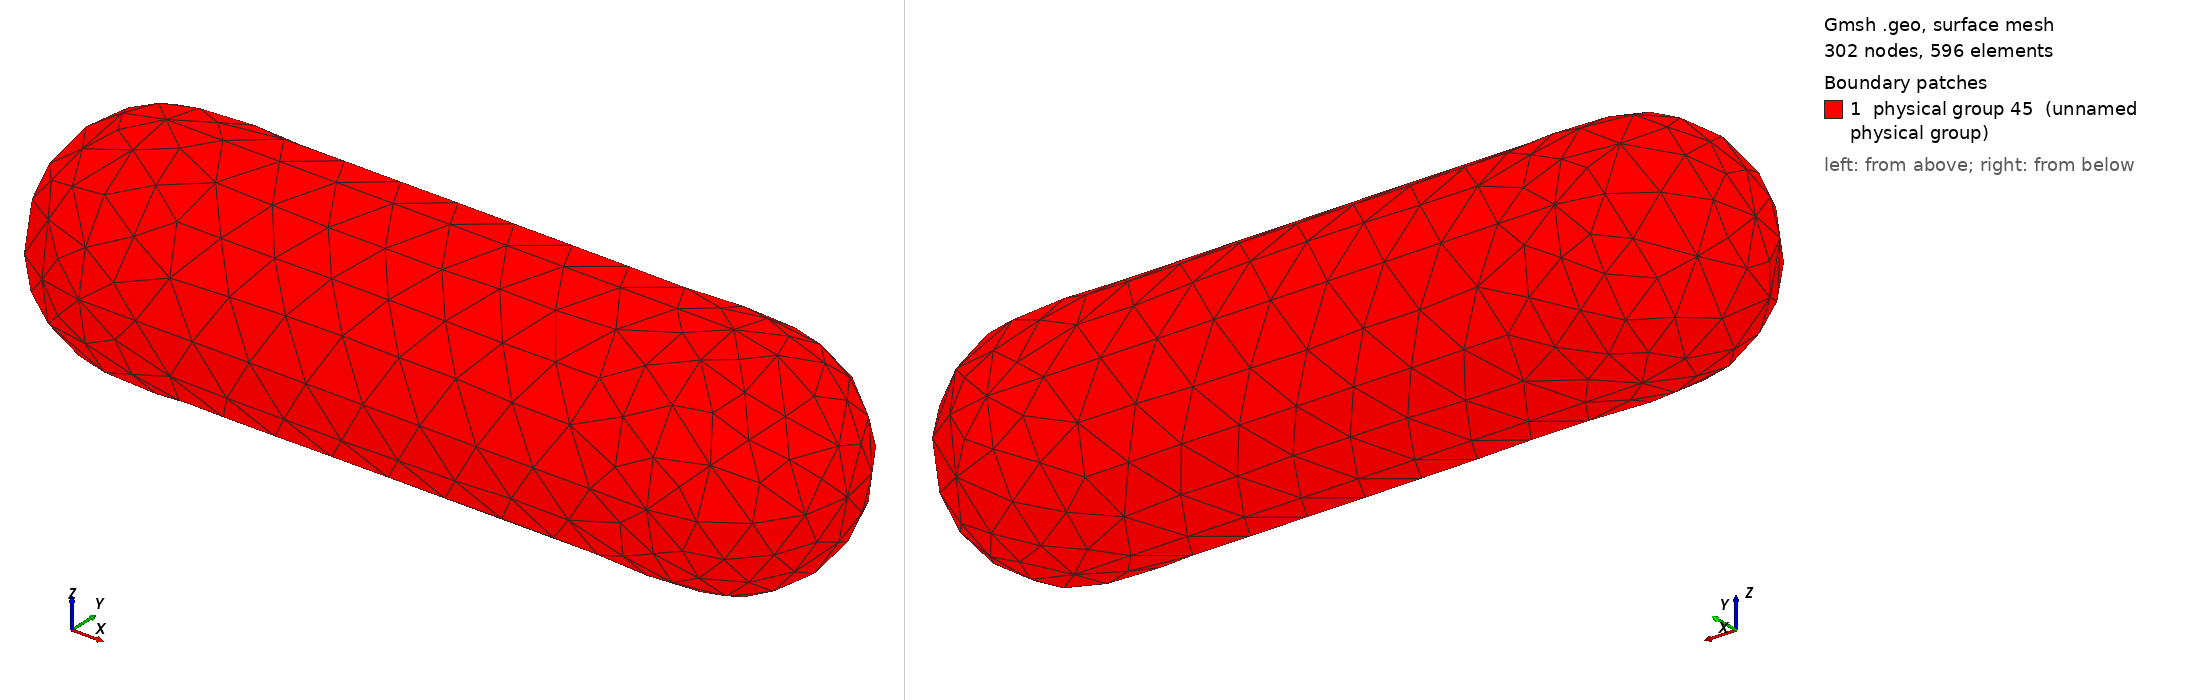

Gmsh geometry script, surface-meshed: 302 nodes, 596 surface elements. Boundary patches (legend numbers): 1 physical group 45 (unnamed physical group). Left view from above one corner, right view from below the opposite corner. Legend entries are the model's physical surfaces. The drawing asked Gmsh for element sizes between 1% and 20% of the model's largest extent; the script's own settings can give other sizes.

=== ECM Bacteria.geo (drawn) ===
s=2;
r=4;
l=10;

Point(1) = {l, 0, 0, s};
Point(2) = {l, r, r, s};
Point(3) = {l, r, -r, s};
Point(4) = {l, 2*r, 0, s};
Point(5) = {l, r, 0, s};
Point(6) = {l+r, r, 0, s};


Point(7) = {-l, 0, 0, s};
Point(8) = {-l, r, r, s};
Point(9) = {-l, r, -r, s};
Point(10) = {-l, 2*r, 0, s};
Point(11) = {-l, r, 0, s};
Point(12) = {-l-r, r, 0, s};
//+
Line(1) = {9, 3};
//+
Line(2) = {4, 10};
//+
Line(3) = {8, 2};
//+
Line(4) = {1, 7};
//+
Circle(5) = {2, 5, 4};
//+
Circle(6) = {4, 5, 3};
//+
Circle(7) = {3, 5, 1};
//+
Circle(8) = {1, 5, 2};
//+
Circle(9) = {2, 5, 6};
//+
Circle(10) = {6, 5, 1};
//+
Circle(11) = {6, 5, 3};
//+
Circle(12) = {6, 5, 4};
//+
Circle(13) = {9, 11, 10};
//+
Circle(14) = {10, 11, 8};
//+
Circle(15) = {8, 11, 7};
//+
Circle(16) = {7, 11, 9};
//+
Circle(17) = {9, 11, 12};
//+
Circle(18) = {12, 11, 7};
//+
Circle(19) = {12, 11, 8};
//+
Circle(20) = {12, 11, 10};
//+
Line Loop(21) = {2, 14, 3, 5};
//+
Ruled Surface(22) = {21};
//+
Line Loop(23) = {3, -8, 4, -15};
//+
Ruled Surface(24) = {23};
//+
Line Loop(25) = {16, 1, 7, 4};
//+
Ruled Surface(26) = {25};
//+
Line Loop(27) = {6, -1, 13, -2};
//+
Ruled Surface(28) = {27};
//+
Line Loop(29) = {14, -19, 20};
//+
Ruled Surface(30) = {29};
//+
Line Loop(31) = {15, -18, 19};
//+
Ruled Surface(32) = {31};
//+
Line Loop(33) = {18, 16, 17};
//+
Ruled Surface(34) = {33};
//+
Line Loop(35) = {20, -13, 17};
//+
Ruled Surface(36) = {35};
//+
Line Loop(37) = {6, -11, 12};
//+
Ruled Surface(38) = {37};
//+
Line Loop(39) = {12, -5, 9};
//+
Ruled Surface(40) = {39};
//+
Line Loop(41) = {9, 10, 8};
//+
Ruled Surface(42) = {41};
//+
Line Loop(43) = {10, -7, -11};
//+
Ruled Surface(44) = {43};
//+
Physical Surface(45) = {28, 22, 24, 26, 38, 40, 42, 44, 36, 34, 30, 32};
